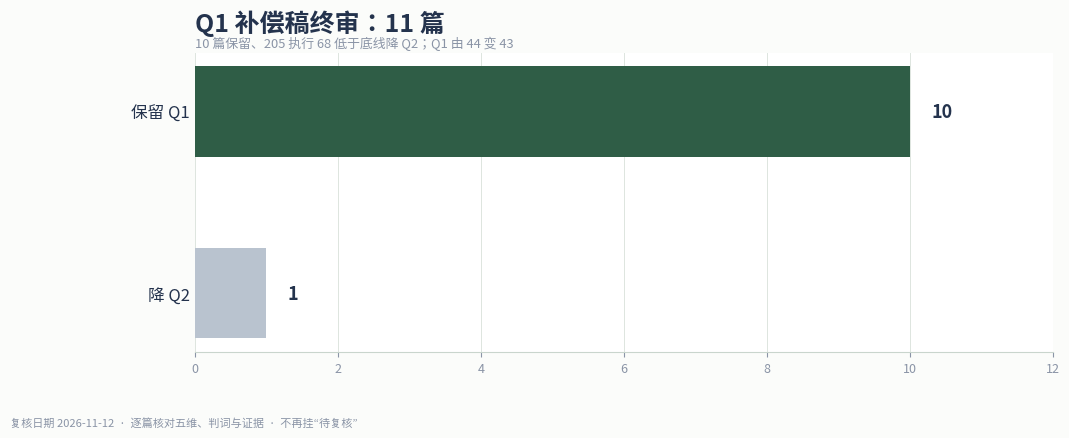

Source code (Python): (Note: this script raises an exception after producing the figure.)
import matplotlib;matplotlib.use('Agg')
import matplotlib.pyplot as plt
from matplotlib import font_manager as fm
FONT='/usr/share/fonts/opentype/noto/NotoSansCJK-Regular.ttc';fm.fontManager.addfont(FONT);plt.rcParams['font.family']=fm.FontProperties(fname=FONT).get_name()
D='#24334d';G='#2f5d46';M='#5b8c6f';X='#8a94a6'
fig,ax=plt.subplots(figsize=(11,4.4),dpi=160);fig.patch.set_facecolor('#fbfcfa')
names=['保留 Q1','降 Q2'];vals=[10,1];ax.barh([0,1],vals,color=[G,'#b9c3cf'],height=.5);ax.set_yticks([0,1]);ax.set_yticklabels(names,fontsize=12,color=D);ax.invert_yaxis();ax.set_xlim(0,12)
for i,v in enumerate(vals):ax.text(v+.3,i,str(v),va='center',fontsize=13,color=D,fontweight='bold')
for s in ['top','right','left']:ax.spines[s].set_visible(False)
ax.spines['bottom'].set_color('#c9d5cd');ax.tick_params(axis='x',labelsize=9,colors=X);ax.tick_params(axis='y',length=0);ax.grid(axis='x',color='#dde5df',linewidth=.7);ax.set_axisbelow(True)
ax.set_title('Q1 补偿稿终审：11 篇',fontsize=18,color=D,fontweight='bold',loc='left',pad=16)
ax.text(0,1.02,'10 篇保留、205 执行 68 低于底线降 Q2；Q1 由 44 变 43',transform=ax.transAxes,fontsize=9.3,color=X)
fig.text(.012,.012,'复核日期 2026-11-12  ·  逐篇核对五维、判词与证据  ·  不再挂“待复核”',fontsize=8,color=X)
plt.subplots_adjust(left=.18,right=.96,top=.86,bottom=.18)
fig.savefig('rubbish/review-pack/batch-18-q1-compensation.png',facecolor=fig.get_facecolor());plt.close(fig)
print('done')
